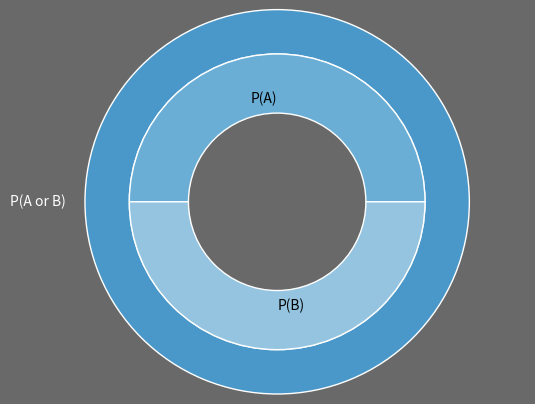

Source code (Python):
"""
Generates donut plot showing prob. space for dusjunction
"""
import matplotlib.pyplot as plt



group_names=['P(A or B)']
group_size=[20]
subgroup_names=['P(A)', 'P(B)']
subgroup_size=[10, 10]
plt.rcParams['text.color'] = 'white'

# Create colors
a, b, c=[plt.cm.Blues, plt.cm.Reds, plt.cm.Greens]

# First Ring (outside)
fig, ax = plt.subplots()
ax.axis('equal')
mypie, _ = ax.pie(group_size, radius=1.3, labels=group_names, colors=[a(0.6), b(0.6), c(0.6)] )
plt.setp( mypie, width=0.3, edgecolor='white')
plt.rcParams['text.color'] = 'black'
#fig=plt.figure()
fig.patch.set_facecolor('dimgray')


# Second Ring (Inside)
mypie2, _ = ax.pie(subgroup_size, radius=1.3-0.3, labels=subgroup_names, labeldistance=0.7, colors=[a(0.5), a(0.4), a(0.3), b(0.5), b(0.4), c(0.6), c(0.5), c(0.4), c(0.3), c(0.2)])
plt.setp( mypie2, width=0.4, edgecolor='white')
plt.margins(0,0)


plt.savefig('prob_disjunction.png')
